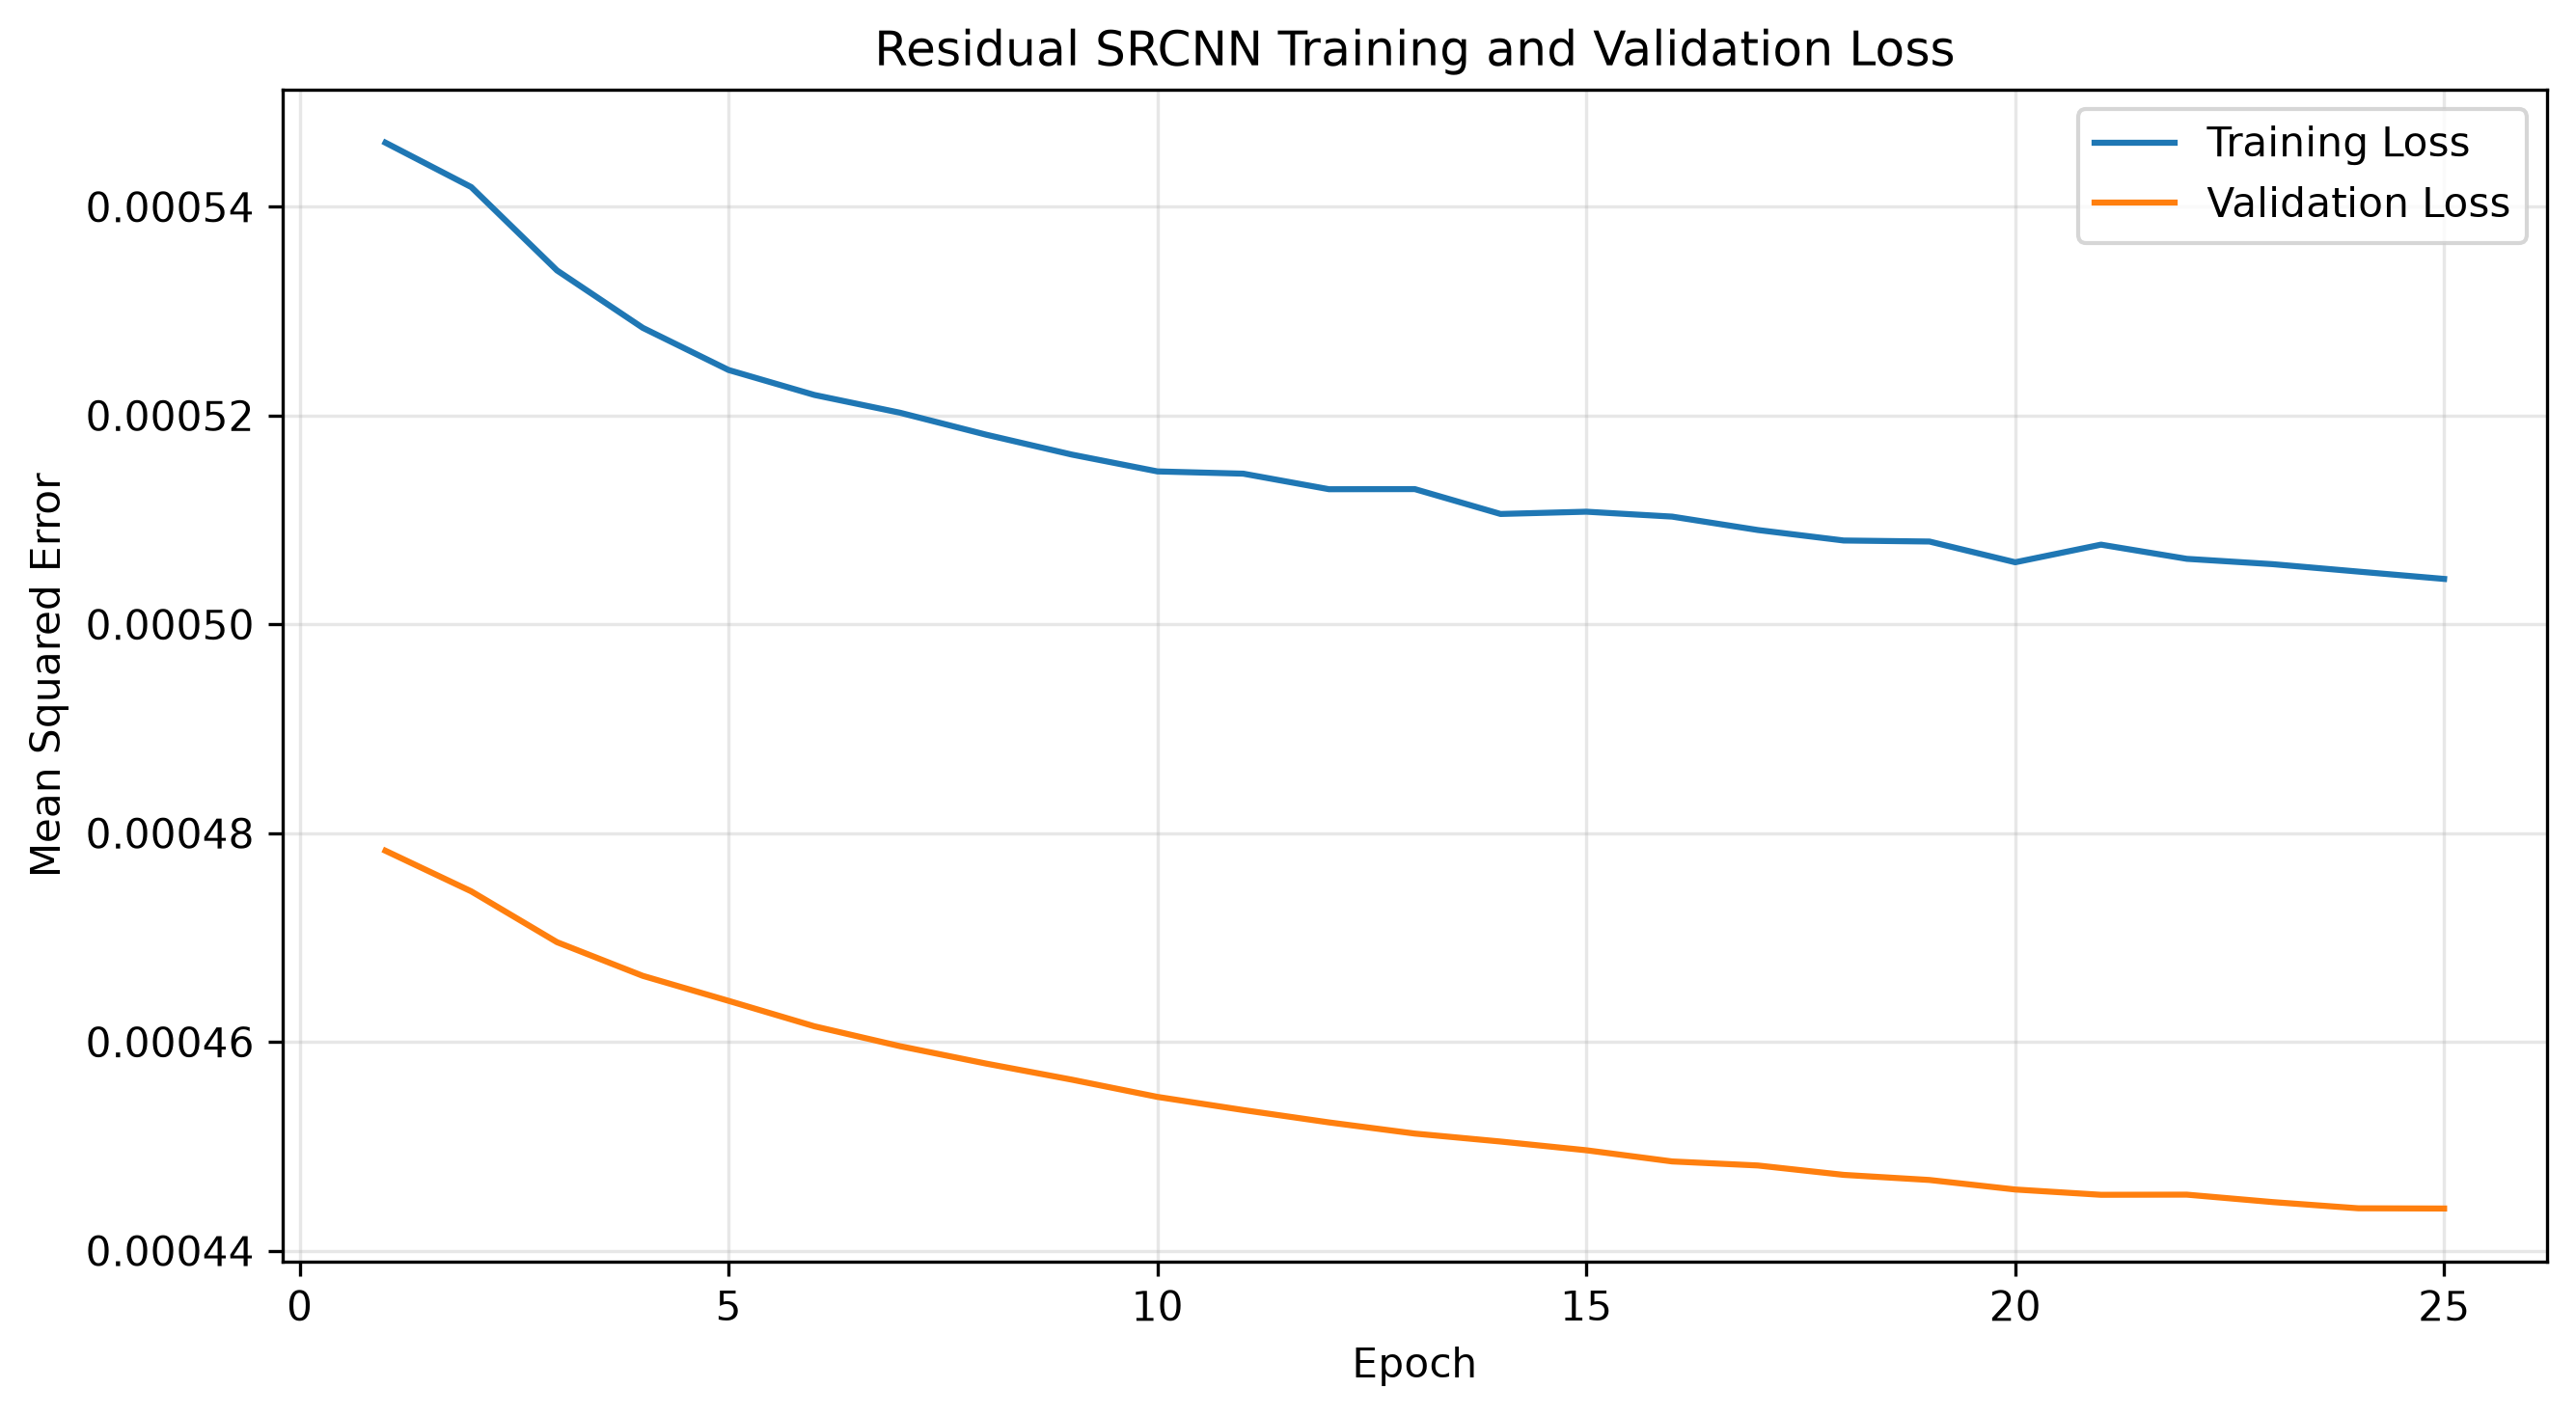

The data file committed next to this chart (first rows):
Epoch, Training Loss, Validation Loss
1, 0.0005461, 0.0004783
2, 0.0005419, 0.0004744
3, 0.0005339, 0.0004696
4, 0.0005284, 0.0004663
5, 0.0005244, 0.0004639
6, 0.000522, 0.0004615
7, 0.0005203, 0.0004596
8, 0.0005182, 0.0004579
9, 0.0005163, 0.0004564
10, 0.0005146, 0.0004547
11, 0.0005144, 0.0004535
12, 0.0005129, 0.0004523
13, 0.000513, 0.0004512
14, 0.0005106, 0.0004505
15, 0.0005108, 0.0004496
16, 0.0005103, 0.0004485
17, 0.000509, 0.0004482
18, 0.000508, 0.0004473
19, 0.0005079, 0.0004468
20, 0.0005059, 0.0004459
21, 0.0005076, 0.0004453
22, 0.0005063, 0.0004454
23, 0.0005058, 0.0004447
24, 0.000505, 0.0004441
25, 0.0005043, 0.000444
